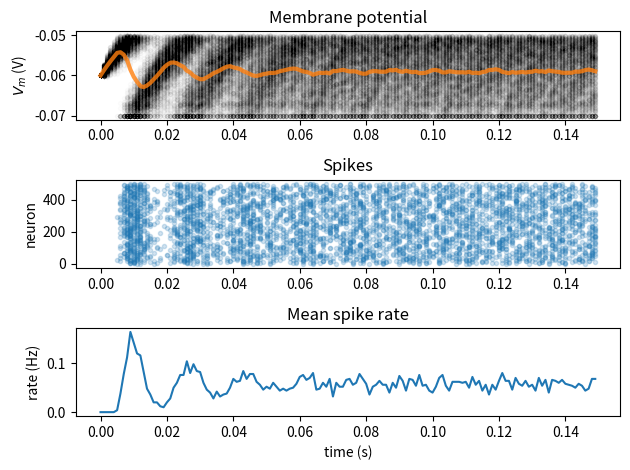

Write Python code to recreate this figure.
#using boolean indexing

import numpy as np
import matplotlib.pyplot as plt


t_max = 150e-3   # second
dt = 1e-3        # second
tau = 20e-3      # second
el = -60e-3      # milivolt
vr = -70e-3      # milivolt
vth = -50e-3     # milivolt
r = 100e6        # ohm
i_mean = 25e-11  # ampere


#plot_all function
def plot_all(t_range, v_n, spikes=None, spikes_mean=None):
    n = v_n.shape[0]  # 神经元数量
    plt.figure()

    # 子图1：膜电位
    ax1 = plt.subplot(3, 1, 1)
    for j in range(n):
        plt.scatter(t_range, v_n[j], color="k", marker=".", alpha=0.01)
    v_mean = np.mean(v_n, axis=0)
    plt.plot(t_range, v_mean, 'C1', alpha=0.8, linewidth=3)
    plt.ylabel('$V_m$ (V)')
    plt.title('Membrane potential')

    # 子图2：放电光栅图
    plt.subplot(3, 1, 2, sharex=ax1)
    if spikes is not None:
        for j in range(n):
            times = np.array(spikes[j])
            if len(times) > 0:
                plt.scatter(times, j * np.ones_like(times),
                            color="C0", marker=".", alpha=0.2)
    plt.ylabel('neuron')
    plt.title('Spikes')

    # 子图3：平均放电率
    plt.subplot(3, 1, 3, sharex=ax1)
    if spikes_mean is not None:
        plt.plot(t_range, spikes_mean)
    plt.xlabel('time (s)')
    plt.ylabel('rate (Hz)')
    plt.title('Mean spike rate')

    plt.tight_layout()
    plt.show()



# Set random number generator
np.random.seed(2020)

# Initialize step_end, t_range, n, v_n and i
t_range = np.arange(0, t_max, dt)
step_end = len(t_range)
n = 500
v_n = el * np.ones([n, step_end])
i = i_mean * (1 + 0.1 * (t_max / dt)**(0.5) * (2 * np.random.random([n, step_end]) - 1))

# Initialize spikes and spikes_n
spikes = {j: [] for j in range(n)}
spikes_n = np.zeros([step_end])

# Initialize t_ref and last_spike
t_ref = 0.01
last_spike = -t_ref * np.ones([n])


# Loop over time steps
for step, t in enumerate(t_range):

  # Skip first iteration
  if step == 0:
    continue

  # Compute v_n
  v_n[:, step] = v_n[:, step - 1] + (dt / tau) * (el - v_n[:, step - 1] + r*i[:, step])

  # Initialize boolean numpy array `spiked` with v_n > v_thr
  spiked = (v_n[:, step] > vth)

  # Set relevant values of v_n to resting potential using spiked
  v_n[spiked,step] = vr

  # Collect spike times
  for j in np.where(spiked)[0]:
    spikes[j] += [t]
    spikes_n[step] += 1

# Collect mean spiking rate
spikes_mean = spikes_n / n

# Initialize boolean numpy array clamped using last_spike, t and t_ref
clamped = (last_spike + t_ref > t)

# Reset clamped neurons to vr using clamped
v_n[clamped,step] = vr

# Update numpy array last_spike with time t for spiking neurons
last_spike[spiked] = t

# Plot multiple realizations of Vm, spikes and mean spike rate
plot_all(t_range, v_n, spikes=spikes, spikes_mean=spikes_mean)
